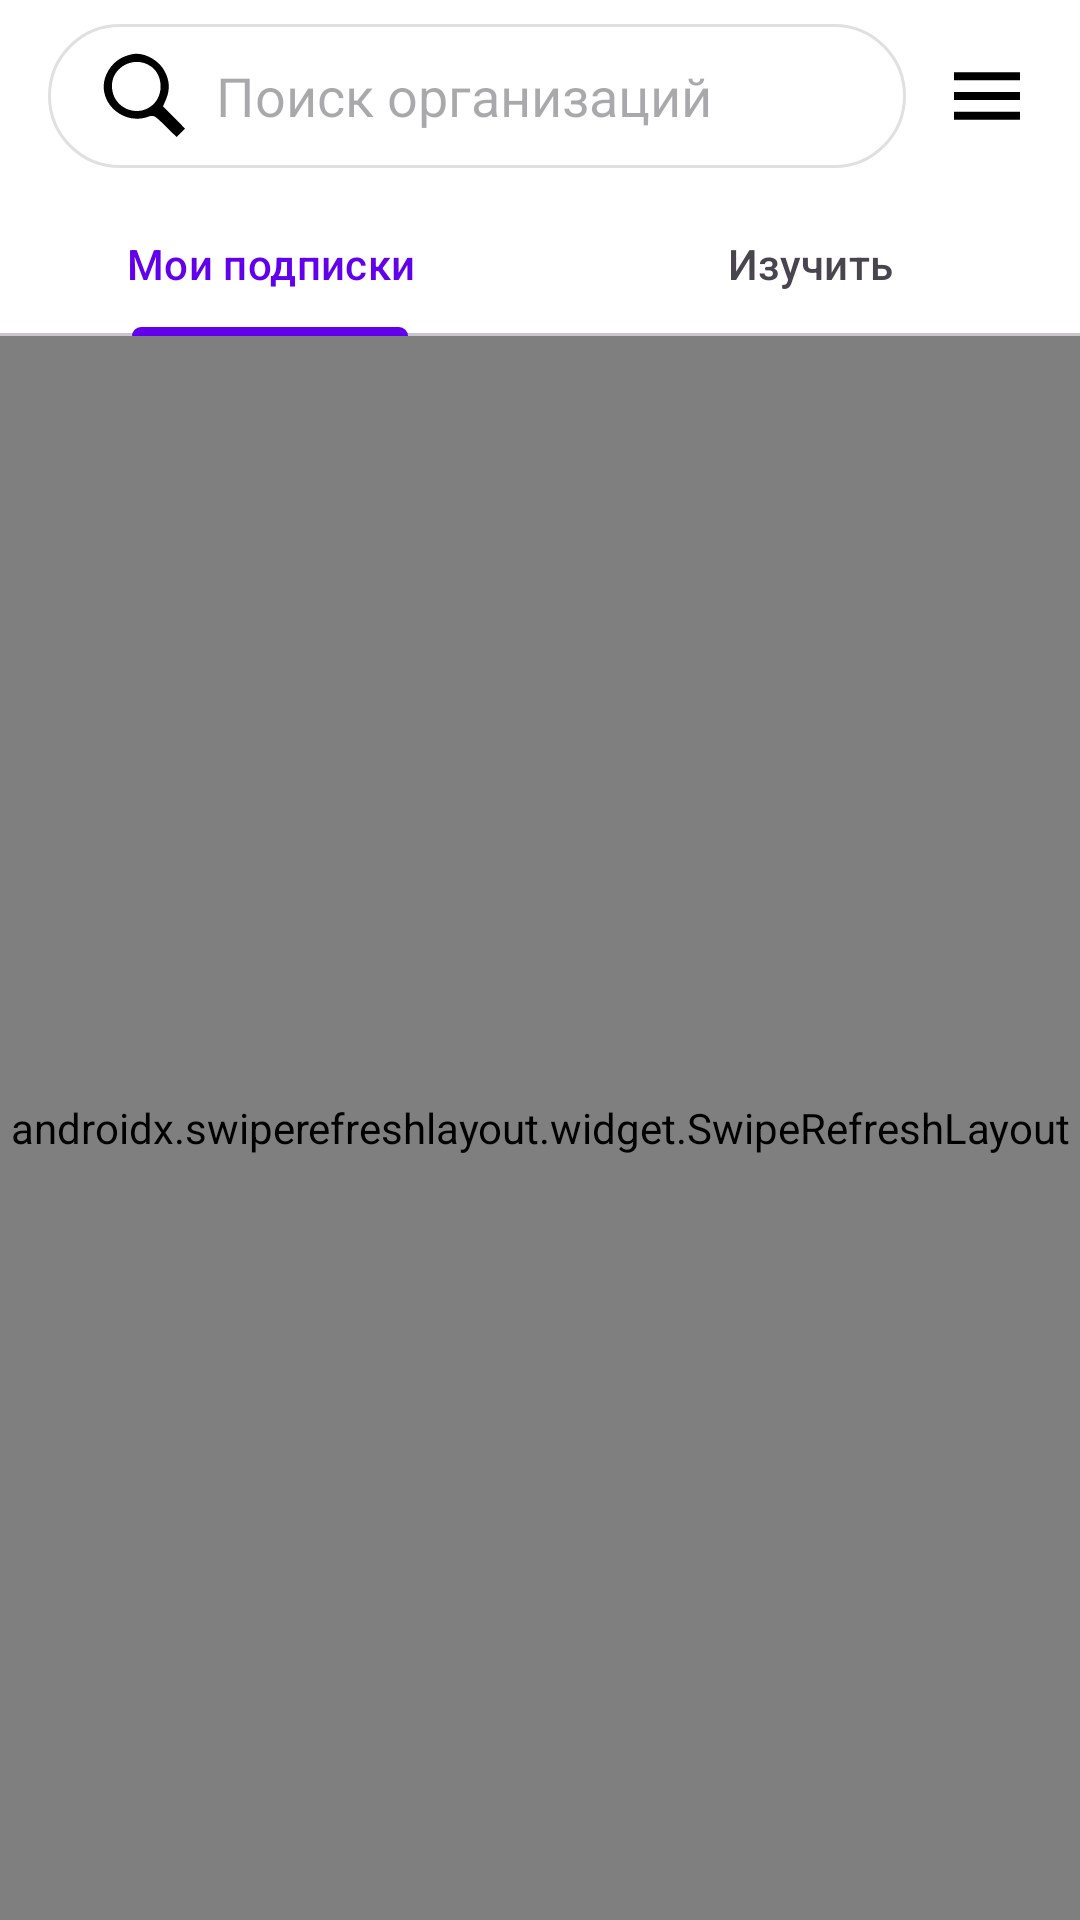

This screen was rendered from an Android layout file. Write that file and the resources it references.
<!-- AndroidManifest.xml: application theme Theme.MyApplication -->
<!-- res/layout/fragment_organizations.xml -->
<?xml version="1.0" encoding="utf-8"?>

<androidx.coordinatorlayout.widget.CoordinatorLayout
    xmlns:android="http://schemas.android.com/apk/res/android"
    xmlns:app="http://schemas.android.com/apk/res-auto"
    android:layout_width="match_parent"
    android:layout_height="match_parent"
    android:fitsSystemWindows="false">

    <com.google.android.material.appbar.AppBarLayout
        android:layout_width="match_parent"
        android:layout_height="wrap_content"
        android:background="@color/white"
        android:elevation="2dp"
        android:fitsSystemWindows="false">

        <LinearLayout
            android:layout_width="match_parent"
            android:layout_height="wrap_content"
            android:orientation="horizontal"
            android:gravity="center_vertical"
            android:paddingStart="16dp"
            android:paddingEnd="16dp"
            android:paddingTop="8dp"
            android:paddingBottom="8dp">

            <androidx.appcompat.widget.SearchView
                android:id="@+id/search_view"
                android:layout_width="0dp"
                android:layout_weight="1"
                android:layout_height="48dp"
                android:background="@drawable/search_background"
                style="@style/SearchView.WhiteBackground"
                app:queryHint="Поиск организаций"
                app:iconifiedByDefault="false"
                app:searchIcon="@drawable/ic_search"
                app:searchHintIcon="@null"/>

            <ImageView
                android:id="@+id/btn_sort"
                android:layout_width="30dp"
                android:layout_height="30dp"
                android:src="@drawable/ic_sort"
                android:layout_marginStart="12dp"
                android:contentDescription="Фильтр поиска"
                android:padding="4dp"
                android:background="?attr/selectableItemBackgroundBorderless"/>
        </LinearLayout>
    </com.google.android.material.appbar.AppBarLayout>

    <LinearLayout
        android:layout_width="match_parent"
        android:layout_height="match_parent"
        android:orientation="vertical"
        app:layout_behavior="@string/appbar_scrolling_view_behavior">

        <com.google.android.material.tabs.TabLayout
            android:id="@+id/tab_layout"
            android:layout_width="match_parent"
            android:layout_height="wrap_content"
            app:tabMode="fixed"
            app:tabGravity="fill"
            app:tabIndicatorColor="@color/primary"
            android:contentDescription="Вкладки организаций">

            <com.google.android.material.tabs.TabItem
                android:layout_width="wrap_content"
                android:layout_height="wrap_content"
                android:text="@string/tab_subscriptions" />

            <com.google.android.material.tabs.TabItem
                android:layout_width="wrap_content"
                android:layout_height="wrap_content"
                android:text="@string/tab_explore" />
        </com.google.android.material.tabs.TabLayout>

        <androidx.swiperefreshlayout.widget.SwipeRefreshLayout
            android:id="@+id/swipe_refresh"
            android:layout_width="match_parent"
            android:layout_height="0dp"
            android:layout_weight="1">

            <FrameLayout
                android:layout_width="match_parent"
                android:layout_height="match_parent">

                <androidx.recyclerview.widget.RecyclerView
                    android:id="@+id/rv_organizations"
                    android:layout_width="match_parent"
                    android:layout_height="match_parent"
                    android:clipToPadding="false"
                    android:padding="8dp" />

                <ProgressBar
                    android:id="@+id/progress_bar"
                    android:layout_width="wrap_content"
                    android:layout_height="wrap_content"
                    android:layout_gravity="center"
                    android:visibility="gone" />

                <TextView
                    android:id="@+id/tv_empty_state"
                    android:layout_width="wrap_content"
                    android:layout_height="wrap_content"
                    android:layout_gravity="center"
                    android:text="Нет организаций"
                    android:textColor="?android:attr/textColorSecondary"
                    android:visibility="gone"
                    android:padding="16dp" />

                <TextView
                    android:id="@+id/tv_error_state"
                    android:layout_width="wrap_content"
                    android:layout_height="wrap_content"
                    android:layout_gravity="center"
                    android:text="Ошибка загрузки"
                    android:textColor="@color/error"
                    android:visibility="gone"
                    android:padding="16dp" />
            </FrameLayout>
        </androidx.swiperefreshlayout.widget.SwipeRefreshLayout>
    </LinearLayout>
</androidx.coordinatorlayout.widget.CoordinatorLayout>
<!-- resources referenced by this layout -->
<resources>
  <color name="error">#B00020</color>
  <color name="primary">#6200EE</color>
  <color name="white">#FFFFFF</color>
  <!-- drawable ic_search (drawable) -->
  <vector xmlns:android="http://schemas.android.com/apk/res/android"
      android:width="50dp"
      android:height="50dp"
      android:viewportWidth="50"
      android:viewportHeight="50">
    <path
        android:pathData="M13,5.3c-5.1,2.7 -9,9 -9,14.7 0,11.4 12,19.7 22.9,15.9 3.2,-1.1 3.4,-1 9.2,4.7l5.9,5.8 2.2,-2.2 2.2,-2.2 -5.7,-5.8 -5.8,-5.8 1.6,-3.7c2.1,-5.1 1.9,-9.7 -0.8,-14.7 -2.7,-5.1 -9,-9 -14.7,-9 -2,-0 -5.6,1 -8,2.3zM28.9,9.8c5.8,4.3 6.4,14 1.2,19.3 -7.6,7.5 -20.4,3 -21.7,-7.7 -1.4,-11 11.5,-18.3 20.5,-11.6z"
        android:fillColor="#000000"
        android:strokeColor="#00000000"/>
  </vector>
  <!-- drawable ic_sort (drawable) -->
  <vector xmlns:android="http://schemas.android.com/apk/res/android"
      android:width="50dp"
      android:height="50dp"
      android:viewportWidth="50"
      android:viewportHeight="50">
    <path
        android:pathData="M0,10l0,3 25,-0 25,-0 0,-3 0,-3 -25,-0 -25,-0 0,3z"
        android:fillColor="#000000"
        android:strokeColor="#00000000"/>
    <path
        android:pathData="M0,25l0,3 25,-0 25,-0 0,-3 0,-3 -25,-0 -25,-0 0,3z"
        android:fillColor="#000000"
        android:strokeColor="#00000000"/>
    <path
        android:pathData="M0,40l0,3 25,-0 25,-0 0,-3 0,-3 -25,-0 -25,-0 0,3z"
        android:fillColor="#000000"
        android:strokeColor="#00000000"/>
  </vector>
  <!-- drawable search_background (drawable) -->
  <?xml version="1.0" encoding="utf-8"?>
  
  <shape xmlns:android="http://schemas.android.com/apk/res/android">
    <solid android:color="@color/white"/>
    <corners android:radius="24dp"/>
    <stroke android:color="@color/search_border" android:width="1dp"/>
  </shape>
  <string name="tab_explore">Изучить</string>
  <string name="tab_subscriptions">Мои подписки</string>
  <style name="SearchView.WhiteBackground" parent="Widget.AppCompat.SearchView">
          <item name="android:background">@drawable/search_background</item>
          <item name="queryBackground">@android:color/transparent</item>
          <item name="submitBackground">@android:color/transparent</item>
          
          <item name="android:textColor">@color/search_text</item>
          <item name="android:textColorHint">@color/search_hint</item>
          
          <item name="searchHintIcon">@null</item>
      </style>
  <style name="Theme.MyApplication" parent="Base.Theme.MyApplication" />
  <color name="search_border">#E0E0E0</color>
  <color name="search_text">#212121</color>
  <color name="search_hint">#757575</color>
  <style name="Base.Theme.MyApplication" parent="Theme.Material3.Light.NoActionBar">
          <item name="colorPrimary">@color/primary</item>
          <item name="colorPrimaryDark">@color/primary_dark</item>
          <item name="colorSecondary">@color/secondary</item>
          <item name="android:colorBackground">@color/background</item>
          <item name="colorSurface">@color/surface</item>
          <item name="colorError">@color/error</item>
          <item name="colorOnPrimary">@color/on_primary</item>
          <item name="colorOnSecondary">@color/on_secondary</item>
          <item name="colorOnBackground">@color/on_background</item>
          <item name="colorOnSurface">@color/on_surface</item>
          <item name="colorOnError">@color/on_error</item>
      </style>
  <color name="primary_dark">#3700B3</color>
  <color name="secondary">#03DAC5</color>
  <color name="background">#FFFFFF</color>
  <color name="surface">#FFFFFF</color>
  <color name="on_primary">#FFFFFF</color>
  <color name="on_secondary">#000000</color>
  <color name="on_background">#000000</color>
  <color name="on_surface">#000000</color>
  <color name="on_error">#FFFFFF</color>
</resources>
